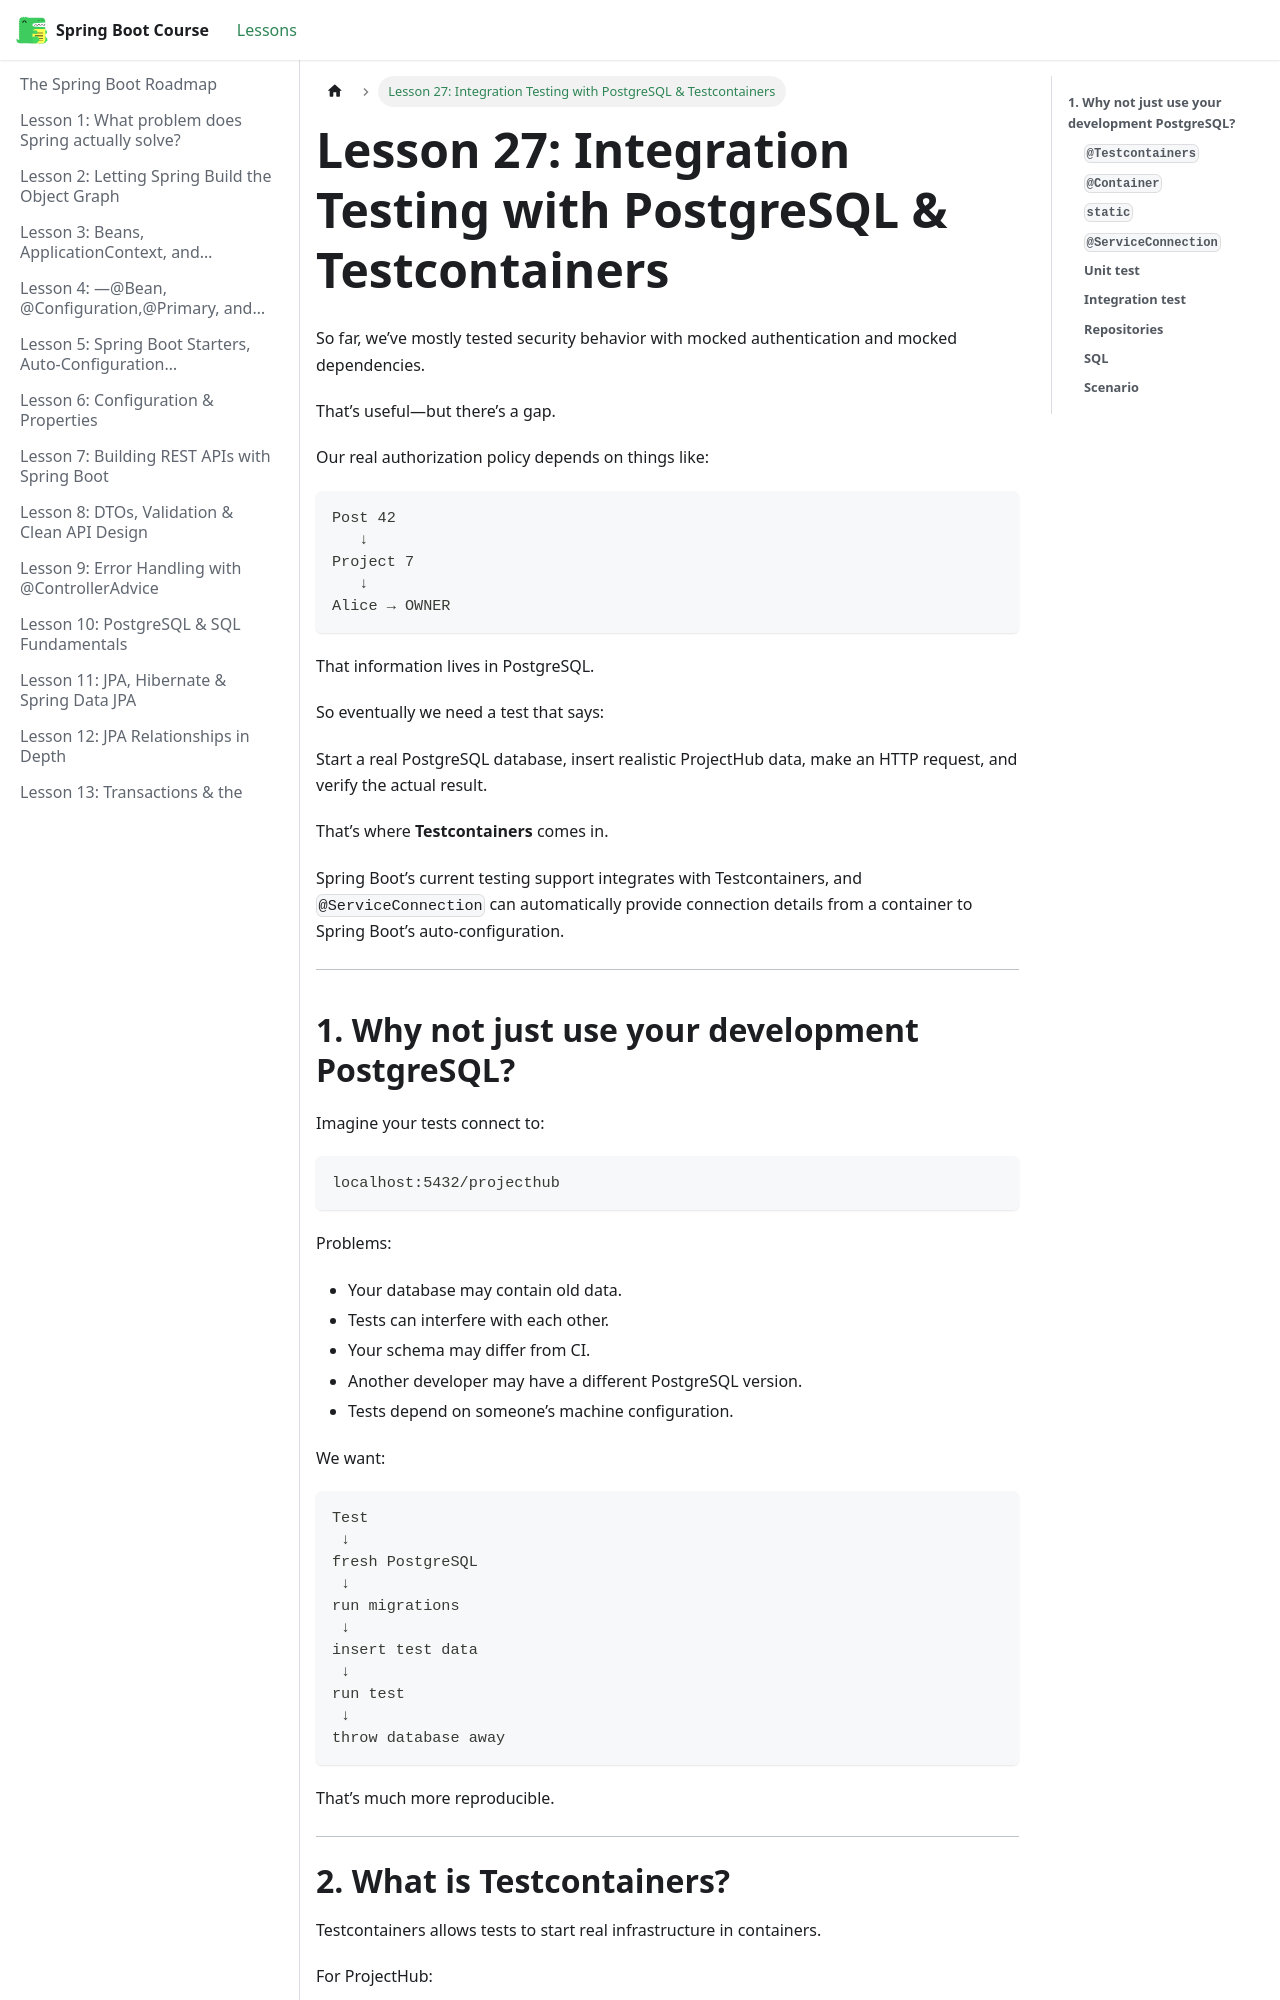

repository: BishoyHanyRaafat/spring-boot-docs · page: docs/lesson-27/index.html · generator: docusaurus

---
title: "Lesson 27: Integration Testing with PostgreSQL & Testcontainers"
sidebar_position: 27
---

So far, we’ve mostly tested security behavior with mocked authentication and mocked dependencies.

That’s useful—but there’s a gap.

Our real authorization policy depends on things like:

```text
Post 42
   ↓
Project 7
   ↓
Alice → OWNER
```

That information lives in PostgreSQL.

So eventually we need a test that says:

Start a real PostgreSQL database, insert realistic ProjectHub data, make an HTTP request, and verify the actual result.

That’s where **Testcontainers** comes in.

Spring Boot’s current testing support integrates with Testcontainers, and `@ServiceConnection` can automatically provide connection details from a container to Spring Boot’s auto-configuration.  

---

## **1. Why not just use your development PostgreSQL?**

Imagine your tests connect to:

```text
localhost:5432/projecthub
```

Problems:

- Your database may contain old data.
- Tests can interfere with each other.
- Your schema may differ from CI.
- Another developer may have a different PostgreSQL version.
- Tests depend on someone’s machine configuration.

We want:

```text
Test
 ↓
fresh PostgreSQL
 ↓
run migrations
 ↓
insert test data
 ↓
run test
 ↓
throw database away
```

That’s much more reproducible.

---
